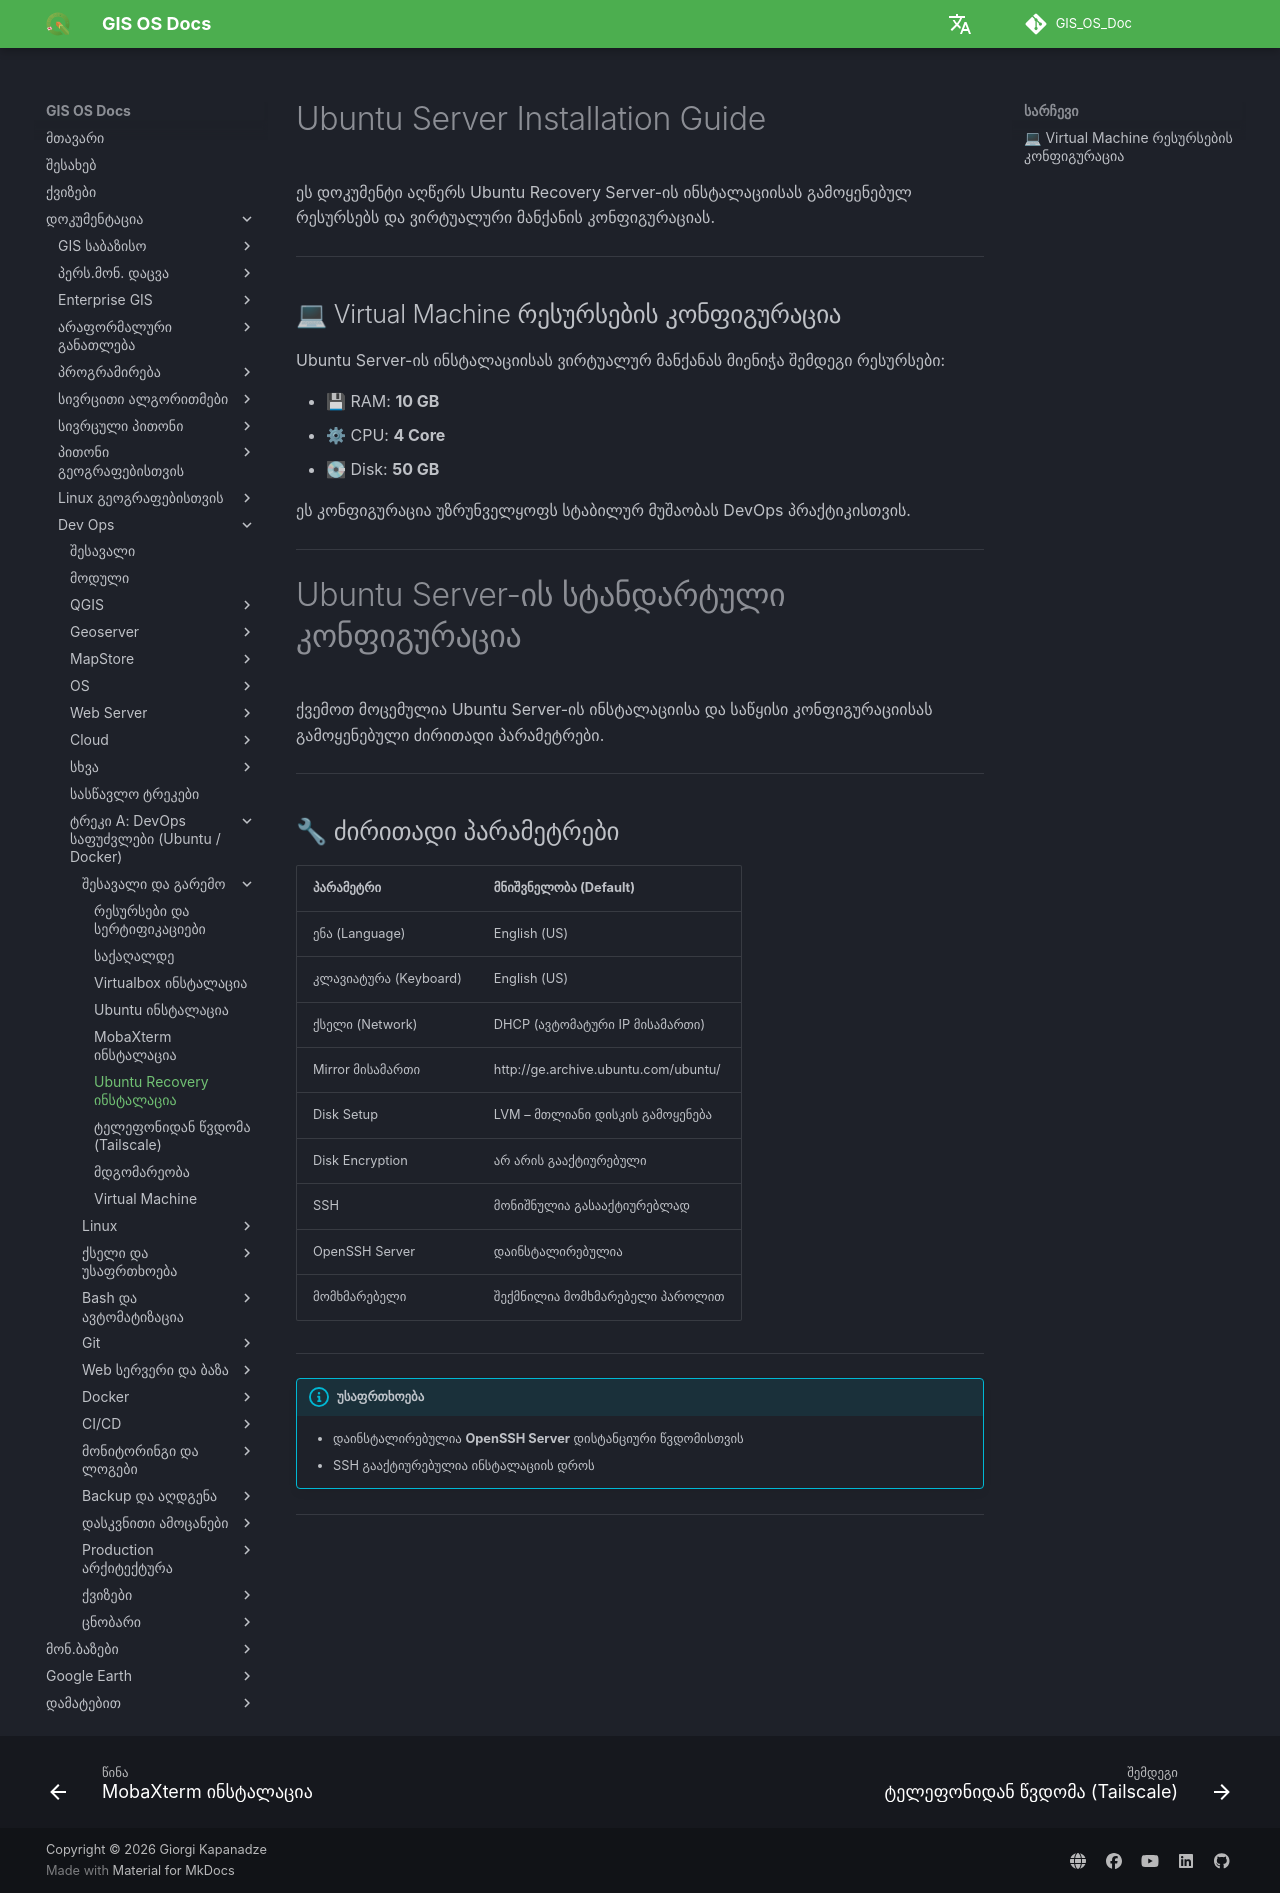

repository: GIS-Edu-Georgia/GIS_OS_Doc · page: Dev_ops/Fundamentals/setup/setup-recovery-ubuntu/index.html · generator: mkdocs

# Ubuntu Server Installation Guide

ეს დოკუმენტი აღწერს Ubuntu Recovery Server-ის ინსტალაციისას გამოყენებულ რესურსებს
და ვირტუალური მანქანის კონფიგურაციას.

---

## 💻 Virtual Machine რესურსების კონფიგურაცია

Ubuntu Server-ის ინსტალაციისას ვირტუალურ მანქანას მიენიჭა შემდეგი რესურსები:

- 💾 RAM: **10 GB**
- ⚙ CPU: **4 Core**
- 💽 Disk: **50 GB**

ეს კონფიგურაცია უზრუნველყოფს სტაბილურ მუშაობას DevOps პრაქტიკისთვის.

---

# Ubuntu Server-ის სტანდარტული კონფიგურაცია

ქვემოთ მოცემულია Ubuntu Server-ის ინსტალაციისა და საწყისი კონფიგურაციისას გამოყენებული ძირითადი პარამეტრები.

---

## 🔧 ძირითადი პარამეტრები

| პარამეტრი | მნიშვნელობა (Default) |
|----------|------------------------|
| ენა (Language) | English (US) |
| კლავიატურა (Keyboard) | English (US) |
| ქსელი (Network) | DHCP (ავტომატური IP მისამართი) |
| Mirror მისამართი | http://ge.archive.ubuntu.com/ubuntu/ |
| Disk Setup | LVM – მთლიანი დისკის გამოყენება |
| Disk Encryption | არ არის გააქტიურებული |
| SSH | მონიშნულია გასააქტიურებლად |
| OpenSSH Server | დაინსტალირებულია |
| მომხმარებელი | შექმნილია მომხმარებელი პაროლით |

---

!!! info "უსაფრთხოება"
    - დაინსტალირებულია **OpenSSH Server** დისტანციური წვდომისთვის  
    - SSH გააქტიურებულია ინსტალაციის დროს  

---
